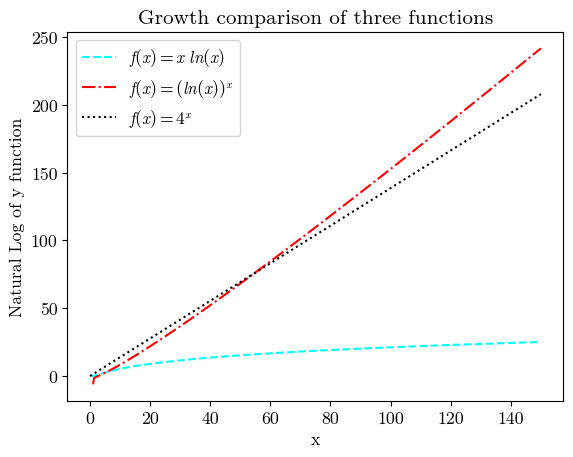

Write Python code to recreate this figure.
# -----------------------------------------------------------
# This script compares the growth of three functions
# which is a calc. question in using growth rule for
# computation of limits in infinity.
# In order to have a better comparison, natural logs
# of these functions are plotted instead of the original ones.
# [redacted]
# 11 / 5 / 2023
# [redacted]
# Limits chapter, solved example for limits in infinity section.
# -----------------------------------------------------------

import math
import numpy as np
import matplotlib.pyplot as plt
from matplotlib import font_manager

# Latex font setup
# -----------------------------------------------------------
font_dirs = ['C:\Windows\Fonts']
font_files = font_manager.findSystemFonts(fontpaths=font_dirs)
 
for font_file in font_files:
    font_manager.fontManager.addfont(font_file)

plt.rcParams['font.family'] = 'Latin Modern Roman'
plt.rcParams['mathtext.fontset'] = 'custom'
plt.rcParams['mathtext.rm'] = 'Latin Modern Roman'
plt.rcParams['mathtext.it'] = 'Latin Modern Roman:italic'
plt.rcParams['mathtext.bf'] = 'Latin Modern Roman:bold'
plt.rcParams['font.size'] = '12'

# -----------------------------------------------------------
# setting up functions 
x = np.linspace(0, 150, 450)
y1 = (np.log(x)) ** 2
# z is used as an auxilary function
z = np.log(x) 
y2 = x * np.log(z)
y3 = x * np.log(4)
# -----------------------------------------------------------

# -----------------------------------------------------------
# Plot the data
plt.plot(x, y1, label = "$f(x) = x ^ ln(x)$", color = 'cyan', linestyle = '--')
plt.plot(x, y2, label = "$f(x) = (ln(x))^x$", color = 'red', linestyle = '-.')
plt.plot(x, y3, label = "$f(x) = 4^x$", color = 'black', linestyle = ':')
plt.xlabel("x")
plt.ylabel("Natural Log of y function")
plt.title("Growth comparison of three functions")
plt.legend()
# Generates plots in the existing directory 
plt.savefig("InfGrowthRuleComp.pdf")
plt.savefig("InfGrowthRuleComp.eps")
plt.savefig("InfGrowthRuleComp.png", dpi = 300)
plt.show()
# -----------------------------------------------------------